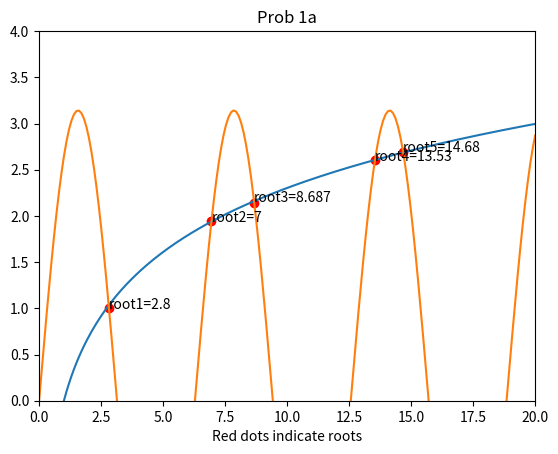

Recreate this plot in Python.
# [redacted]
# [redacted]
#oct14
import numpy as np
import matplotlib.pyplot as plt 
from scipy.optimize import brentq

def log(x):
      return np.log(x)  #givesRuntimeError    
def sin(x):
   return np.pi*np.sin(x)
def f2(x):
   return (np.pi*np.sin(x))-log(x)

print("Roots:")
root1=brentq(f2,0,5)
print("x= {}".format(root1))
root2=brentq(f2,6,7.6)
print("x= {}".format(root2))
root3=brentq(f2,8,10)
print("x= {}".format(root3))
root4=brentq(f2,12,14)
print("x= {}".format(root4))
root5=brentq(f2,14,17)
print("x= {}".format(root5))

xdata=np.linspace(0,20,200)
ydata=log(xdata)
ydata2=sin(xdata)
plt.plot(xdata,ydata)
plt.plot(xdata,ydata2)
plt.ylim(0,4)
plt.xlim(0,20)
plt.xlabel("Red dots indicate roots")
plt.title("Prob 1a")

plt.scatter(2.806,1,color='red')
plt.scatter(6.948,1.94, color='red')
plt.scatter(8.66,2.14, color='red')
plt.scatter(13.544,2.6,color='red')
plt.scatter(14.68,2.69,color='red')

plt.annotate('root1=2.8', xy=(2.806,1))
plt.annotate('root2=7', xy=(6.949,1.94))
plt.annotate('root3=8.687', xy=(8.66,2.15))
plt.annotate('root4=13.53', xy=(13.544,2.6))
plt.annotate('root5=14.68', xy=(14.68,2.69))
plt.show()

